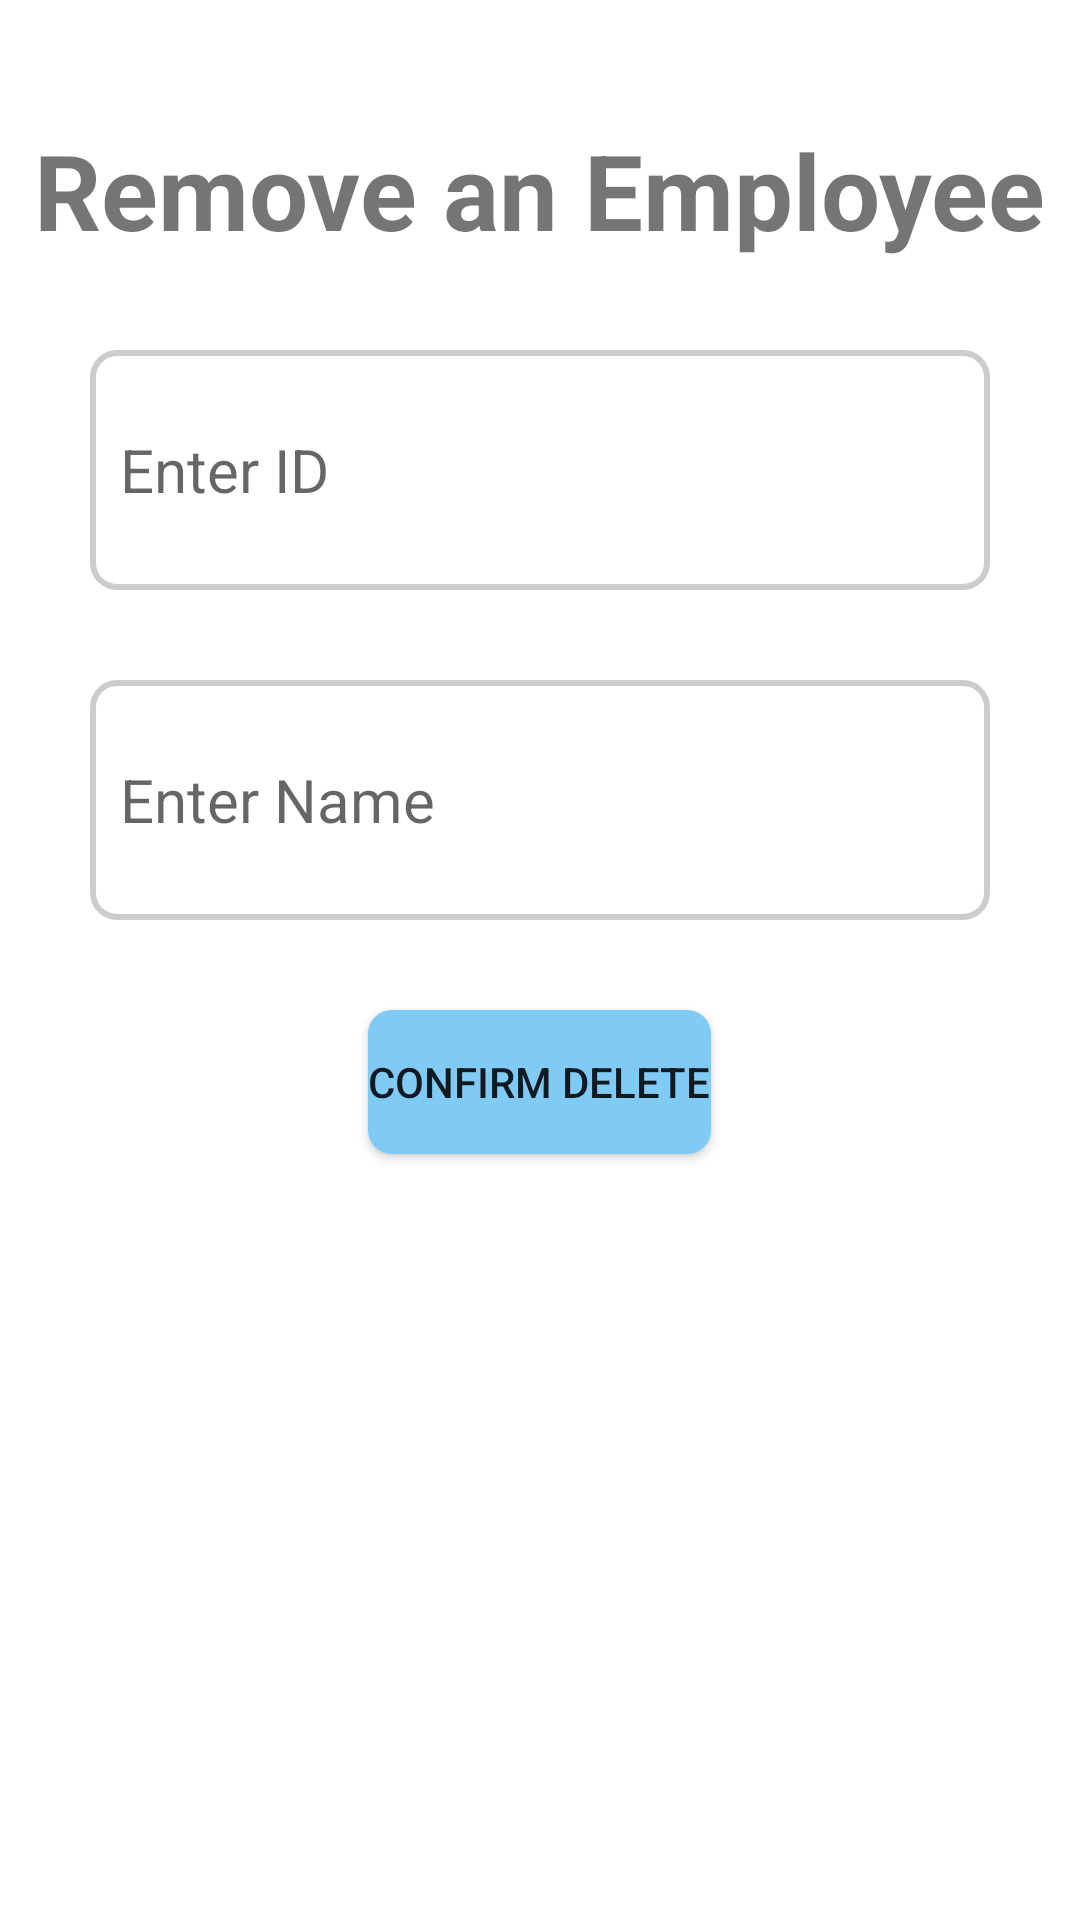

Produce the Android XML layout that renders to this screen, including the resource entries it uses.
<!-- AndroidManifest.xml: application theme Theme.FirebaseConnection -->
<!-- res/layout/activity_delete_employee.xml -->
<?xml version="1.0" encoding="utf-8"?>
<LinearLayout xmlns:android="http://schemas.android.com/apk/res/android"
    xmlns:app="http://schemas.android.com/apk/res-auto"
    xmlns:tools="http://schemas.android.com/tools"
    android:layout_width="match_parent"
    android:layout_height="match_parent"
    android:orientation="vertical"
    tools:context=".DeleteEmployee">

    <TextView
        android:layout_width="wrap_content"
        android:layout_height="wrap_content"
        android:text="Remove an Employee"
        android:textSize="35dp"
        android:layout_marginTop="40dp"
        android:textStyle="bold"
        android:layout_gravity="center"/>

    <EditText
        android:id="@+id/deleteByID"
        android:layout_width="300dp"
        android:layout_height="80dp"
        android:layout_gravity="center"
        android:hint="Enter ID"
        android:layout_marginTop="30dp"
        android:textSize="20sp"
        android:textAlignment="textStart"
        android:background="@drawable/edit_text_background"
        android:padding="10dp" />

    <EditText
        android:id="@+id/deleteByName"
        android:layout_width="300dp"
        android:layout_height="80dp"
        android:layout_gravity="center"
        android:hint="Enter Name"
        android:layout_marginTop="30dp"
        android:textSize="20sp"
        android:textAlignment="textStart"
        android:background="@drawable/edit_text_background"
        android:padding="10dp" />

    <Button
        android:id="@+id/deleteBtn"
        android:layout_width="wrap_content"
        android:layout_height="wrap_content"
        android:text="Confirm Delete"
        android:background="@drawable/button_background"
        android:layout_marginTop="30dp"
        android:layout_gravity="center"
        android:onClick="deleteEmployee"/>

</LinearLayout>
<!-- resources referenced by this layout -->
<resources>
  <!-- drawable button_background (drawable) -->
  <?xml version="1.0" encoding="utf-8"?>
  <shape xmlns:android="http://schemas.android.com/apk/res/android">
      <solid android:color="#80CAF6" />
      <corners android:radius="8dp" />
  </shape>
  <!-- drawable edit_text_background (drawable) -->
  <?xml version="1.0" encoding="utf-8"?>
  <shape xmlns:android="http://schemas.android.com/apk/res/android">
      <solid android:color="#FFFFFF" />
      <corners android:radius="8dp" />
      <stroke
          android:width="2dp"
          android:color="#CCCCCC" />
  </shape>
  <style name="Theme.FirebaseConnection" parent="Theme.MaterialComponents.DayNight.DarkActionBar">
          
          <item name="colorPrimary">@color/purple_500</item>
          <item name="colorPrimaryVariant">@color/purple_700</item>
          <item name="colorOnPrimary">@color/white</item>
          
          <item name="colorSecondary">@color/teal_200</item>
          <item name="colorSecondaryVariant">@color/teal_700</item>
          <item name="colorOnSecondary">@color/black</item>
          
          <item name="android:statusBarColor">?attr/colorPrimaryVariant</item>
          
      </style>
  <!-- not gathered from this repository: default colours our renderer supplied (Android Studio template values) -->
  <color name="purple_500">#FF6200EE</color>
  <color name="purple_700">#FF3700B3</color>
  <color name="teal_200">#FF03DAC5</color>
  <color name="teal_700">#FF018786</color>
  <color name="black">#FF000000</color>
  <color name="white">#FFFFFFFF</color>
</resources>
